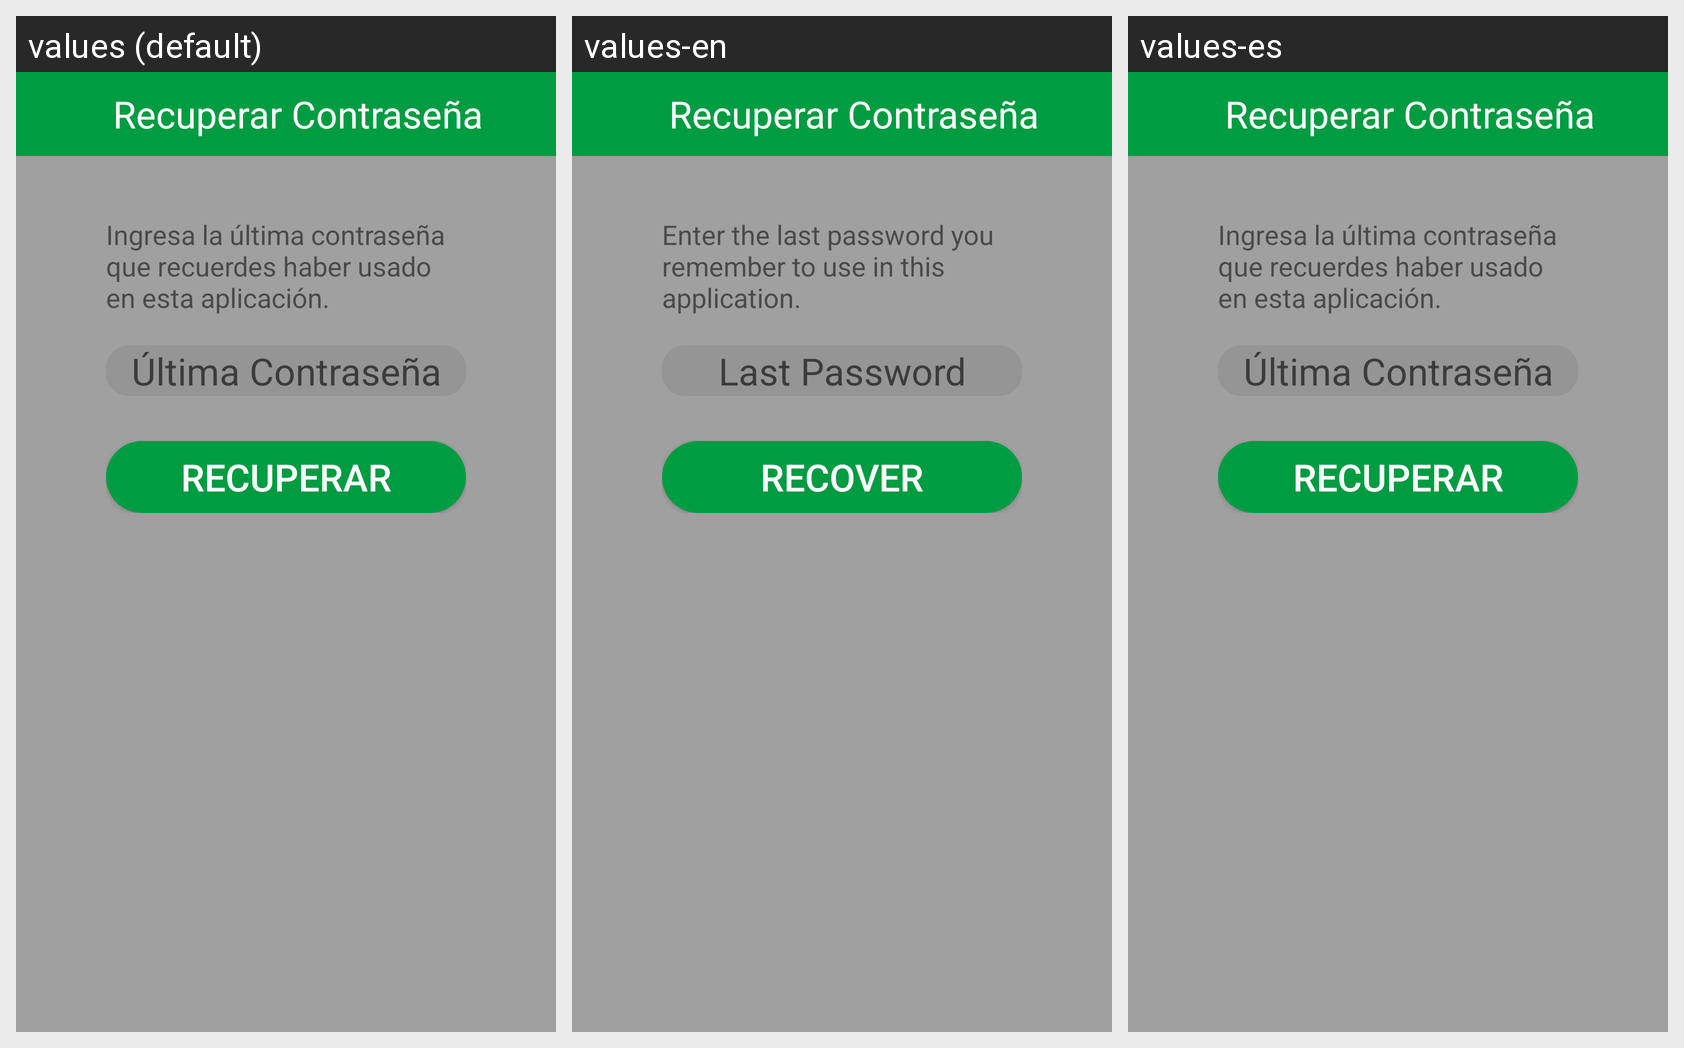

The Android screen above is rendered under several locales of the same app. Produce the string resources it draws, with the default and per-locale values.
Android screen res/layout/activity_recuperar_contrasena.xml rendered under 3 locales, left to right: values (default), values-en, values-es. Device: Nexus 5 (rendered at 1080×1920; each locale shown at half size, 540×960, under a caption strip naming it); theme AppTheme.
Strings drawn on this screen, with the default value and each locale's value (text and hints the layout hard-codes, and strings that could not be matched under every locale, appear in the picture but are not listed):

toolbarRecuperarContrasena
  values: Recuperar Contraseña
  values-en: Recuperar Contraseña
  values-es: Recuperar Contraseña  [not translated; the default value is used]

lblRecuperarContrasena
  values: Ingresa la última contraseña que recuerdes haber usado en esta aplicación.
  values-en: Enter the last password you remember to use in this application.
  values-es: Ingresa la última contraseña que recuerdes haber usado en esta aplicación.  [not translated; the default value is used]

txtRecuperarContrasena
  values: Última Contraseña
  values-en: Last Password
  values-es: Última Contraseña  [not translated; the default value is used]

btnRecuperarContrasena
  values: Recuperar
  values-en: Recover
  values-es: Recuperar  [not translated; the default value is used]
